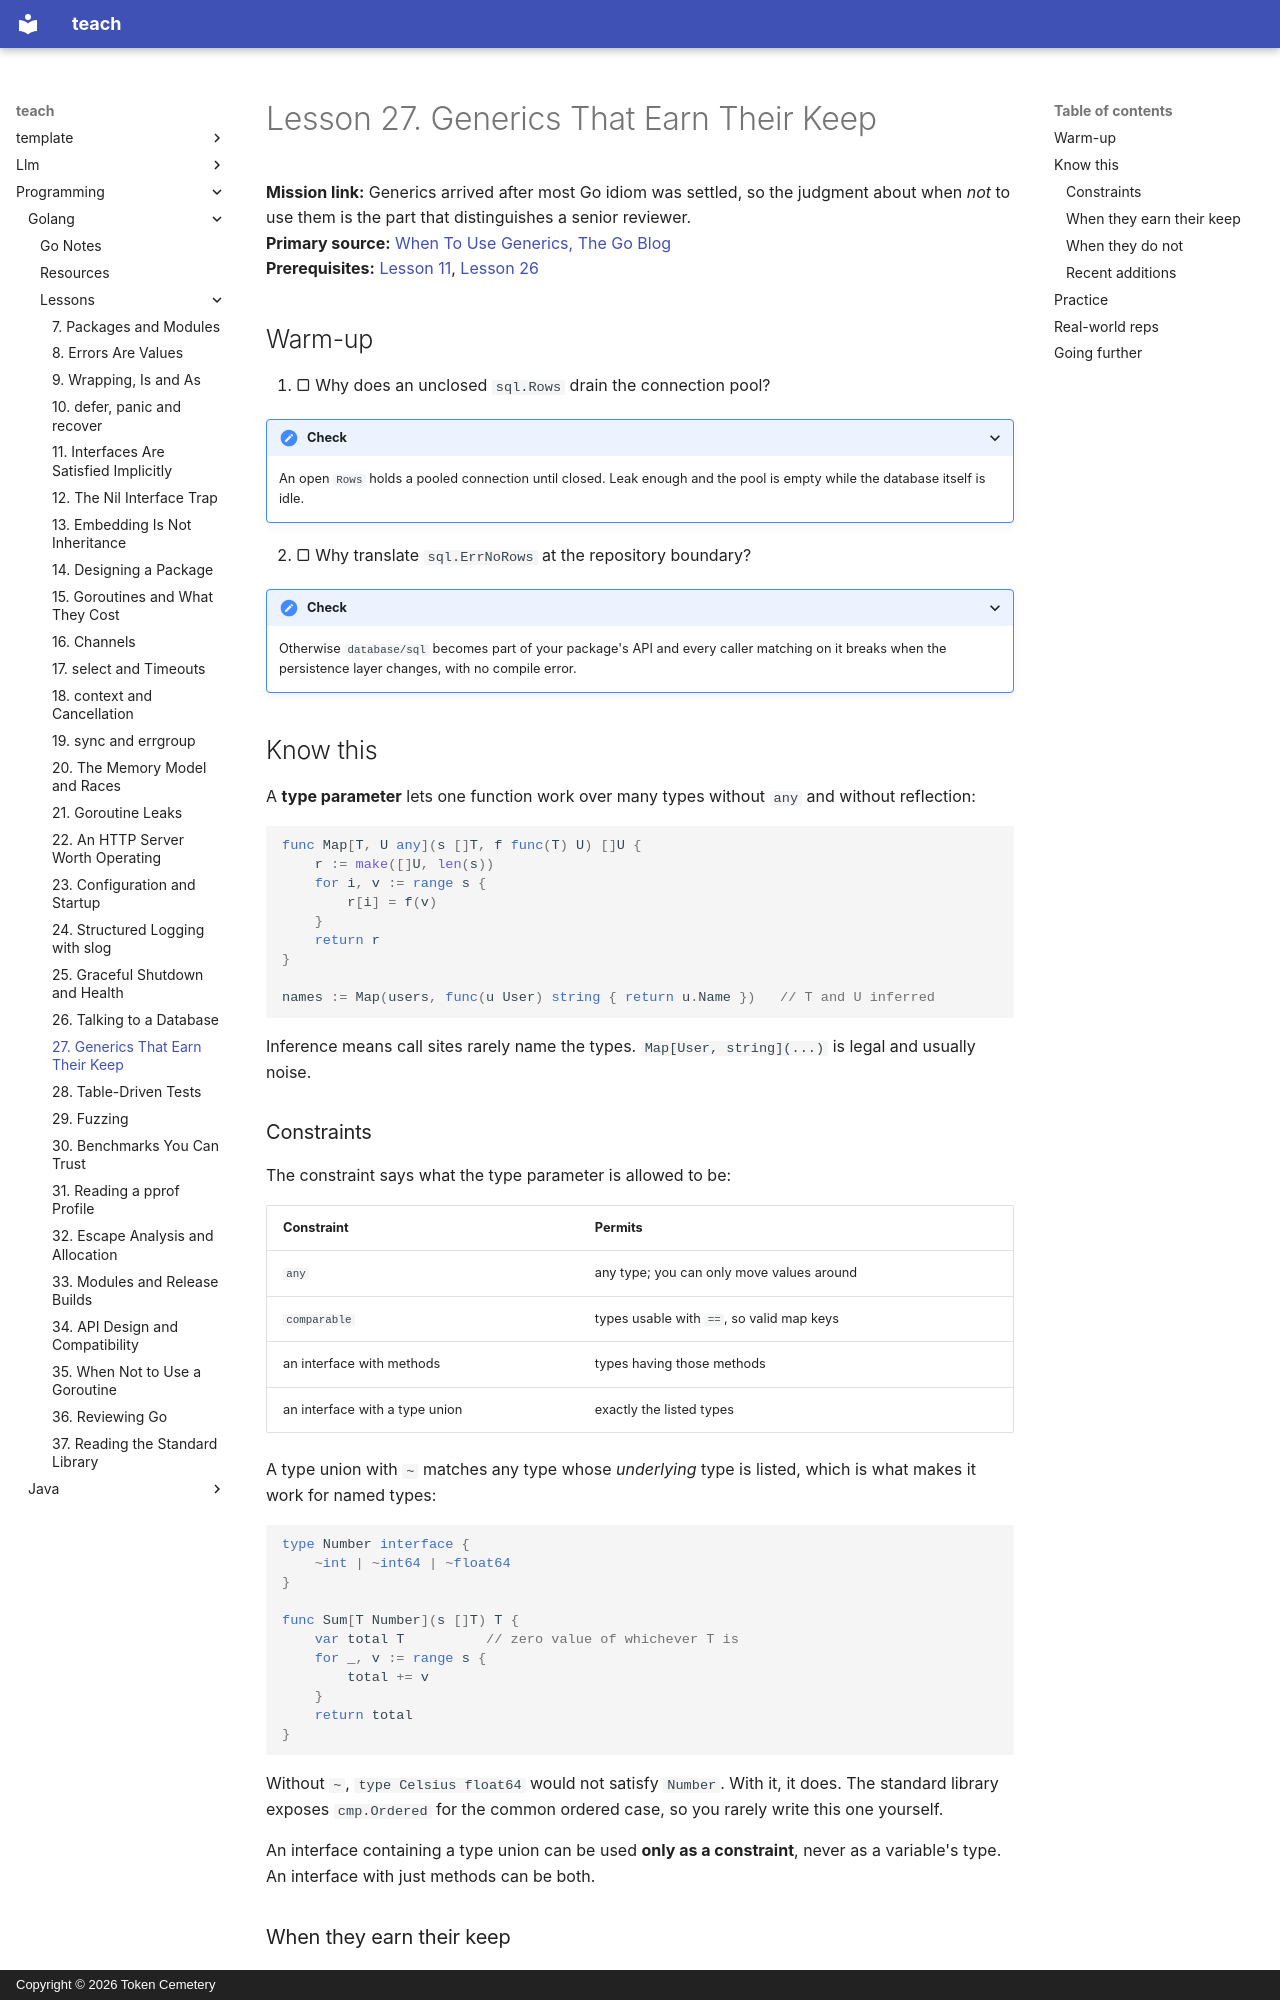

repository: TokenCemetery/teach · page: programming/golang/lessons/0027-generics-that-earn-their-keep/index.html · generator: mkdocs · copyright: Copyright © 2026 Token Cemetery

---
title: 27. Generics That Earn Their Keep
description: Type parameters remove duplication across types, and an interface is still the right answer for behaviour
type: lesson
---

# Lesson 27. Generics That Earn Their Keep

**Mission link:** Generics arrived after most Go idiom was settled, so the judgment about when *not* to use them is the part that distinguishes a senior reviewer.
**Primary source:** [When To Use Generics, The Go Blog](https://go.dev/blog/when-generics)
**Prerequisites:** [Lesson 11](0011-implicit-interfaces.md), [Lesson 26](0026-talking-to-a-database.md)

## Warm-up

1. ▢ Why does an unclosed `sql.Rows` drain the connection pool?

<details markdown="1"><summary>Check</summary>

An open `Rows` holds a pooled connection until closed. Leak enough and the pool is empty while the database itself is idle.

</details>

2. ▢ Why translate `sql.ErrNoRows` at the repository boundary?

<details markdown="1"><summary>Check</summary>

Otherwise `database/sql` becomes part of your package's API and every caller matching on it breaks when the persistence layer changes, with no compile error.

</details>

## Know this

A **type parameter** lets one function work over many types without `any` and without reflection:

```go
func Map[T, U any](s []T, f func(T) U) []U {
    r := make([]U, len(s))
    for i, v := range s {
        r[i] = f(v)
    }
    return r
}

names := Map(users, func(u User) string { return u.Name })   // T and U inferred
```

Inference means call sites rarely name the types. `Map[User, string](...)` is legal and usually noise.

### Constraints

The constraint says what the type parameter is allowed to be:

| Constraint | Permits |
|---|---|
| `any` | any type; you can only move values around |
| `comparable` | types usable with `==`, so valid map keys |
| an interface with methods | types having those methods |
| an interface with a type union | exactly the listed types |

A type union with `~` matches any type whose *underlying* type is listed, which is what makes it work for named types:

```go
type Number interface {
    ~int | ~int64 | ~float64
}

func Sum[T Number](s []T) T {
    var total T          // zero value of whichever T is
    for _, v := range s {
        total += v
    }
    return total
}
```

Without `~`, `type Celsius float64` would not satisfy `Number`. With it, it does. The standard library exposes `cmp.Ordered` for the common ordered case, so you rarely write this one yourself.

An interface containing a type union can be used **only as a constraint**, never as a variable's type. An interface with just methods can be both.

### When they earn their keep

Three situations, and the Go team's own guidance says roughly this:

- **Container types.** A set, a cache, a linked list, a queue: anything whose logic is identical regardless of element type. This is the clearest case.
- **Functions over slices, maps and channels** where the element type does not matter to the algorithm. The `slices` and `maps` packages exist because of this.
- **Genuinely identical method bodies across types**, where the only difference is the type. If you would copy-paste and change `int` to `float64`, that is the signal.
